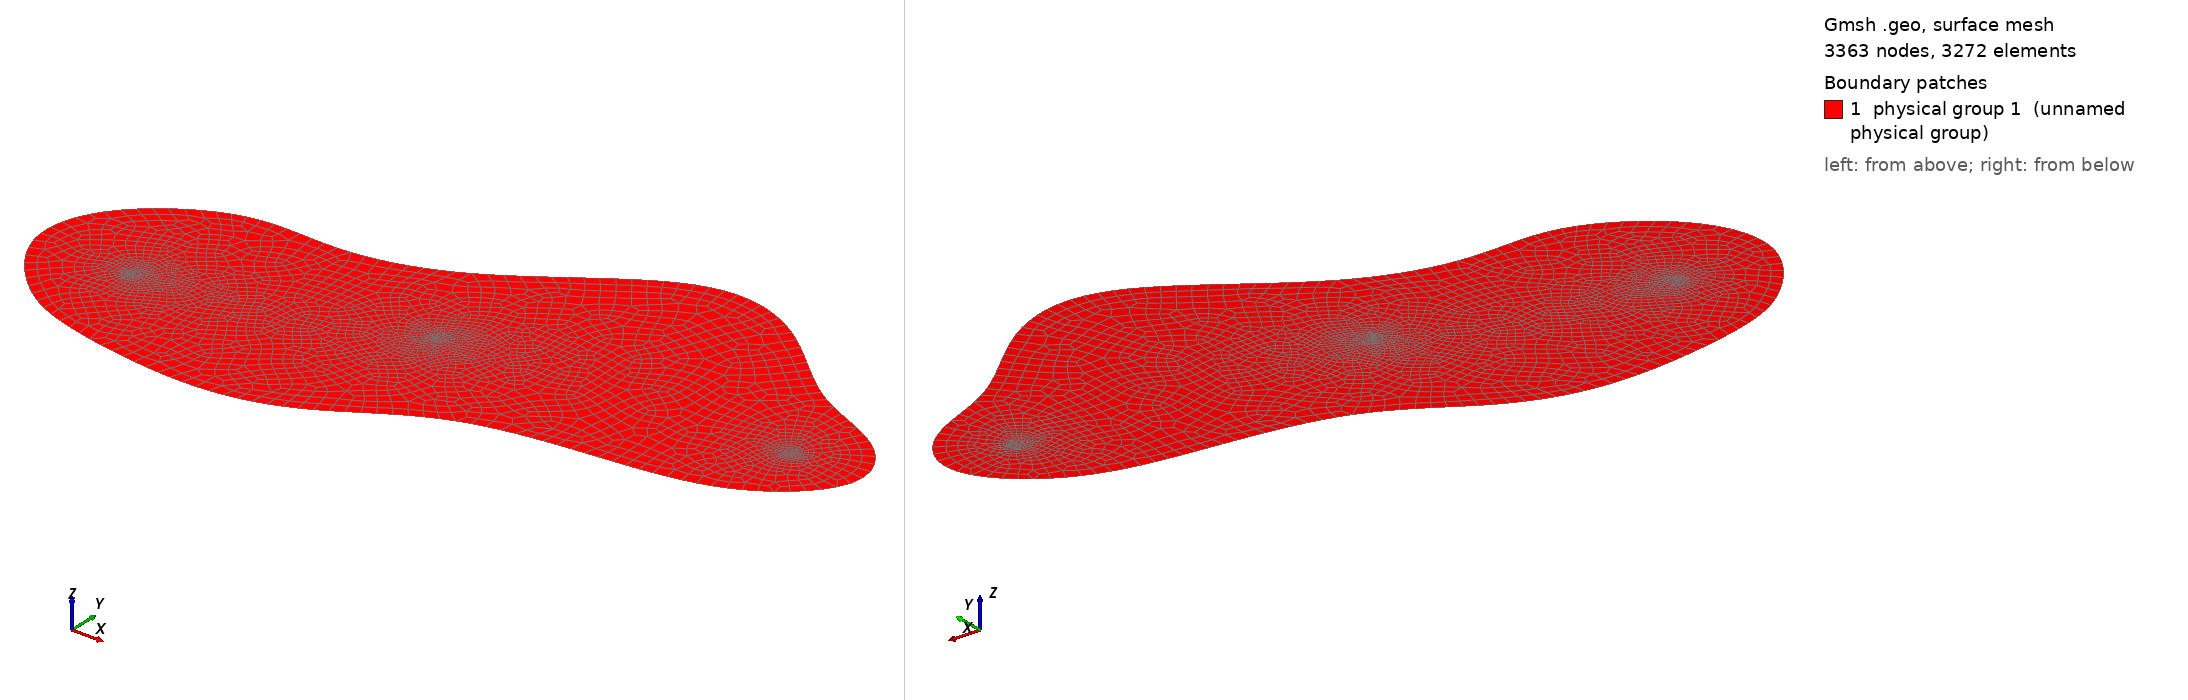

Gmsh geometry script, surface-meshed: 3363 nodes, 3272 surface elements. Boundary patches (legend numbers): 1 physical group 1 (unnamed physical group). Left view from above one corner, right view from below the opposite corner. Legend entries are the model's physical surfaces. The drawing asked Gmsh for element sizes between 1% and 20% of the model's largest extent; the script's own settings can give other sizes.

=== amoeba.geo (drawn) ===
// Gmsh project created on Mon Jun 22 20:44:21 2020
cl1 = 0.03;
cl2 = 0.009;
cl3 = 0.009;
cl4 = 0.009;
cl2 = 0.002;
cl3 = 0.002;
cl4 = 0.002;
// 0.015
r1 = 0.015;
r2 = 0.015;
r3 = 0.015;
x1 = 0.3;
y1 = 0.3;
x2 = 1.7;
y2 = 0.5;
x3 = 0.9;
y3 = 0.45;

// 2D mesh algorithm (1: MeshAdapt, 2: Automatic, 5: Delaunay, 6: Frontal-Delaunay, 7: BAMG, 8: Frontal-Delaunay for Quads, 9: Packing of Parallelograms)
Mesh.Algorithm =8;
//Mesh.CharacteristicLengthFactor = 0.69;
Point(1) = {0.18, 0.13, 0, cl1};
Point(2) = {0.04, 0.3, 0, cl1};
Point(3) = {0.1, 0.49, 0, cl1};
Point(4) = {0.34, 0.64, 0, cl1};
Point(5) = {0.53, 0.6, 0, cl1};
Point(6) = {0.8, 0.66, 0, cl1};
//Point(7) = {0.4, 0.6, 0, cl1};
Point(7) = {0.96, 0.77, 0, cl1};
Point(8) = {1.14, 0.94, 0, cl1};
Point(9) = {1.34, 0.93, 0, cl1};
Point(10) = {1.48, 0.83, 0, cl1};
Point(11) = {1.62, 0.69, 0, cl1};
Point(12) = {1.81, 0.64, 0, cl1};
Point(13) = {1.91, 0.48, 0, cl1};
Point(14) = {1.71, 0.3, 0, cl1};

Point(15) = {1.45, 0.27, 0, cl1};
Point(16) = {1.11, 0.24, 0, cl1};
Point(17) = {0.9, 0.08, 0, cl1};
Point(18) = {0.71, 0.02, 0, cl1};
Point(19) = {0.51, 0.03, 0, cl1};
Point(20) = {0.3, 0.07, 0, cl1};

Point(21) = {x1, y1, 0, cl2};
Point(22) = {x2, y2, 0, cl2};
Point(23) = {x3, y3, 0, cl2};



Point(24) = {x1 + r1, y1, 0, cl2};
Point(25) = {x1, y1 + r1, 0, cl2};
Point(26) = {x1 -r1, y1, 0, cl2};
Point(27) = {x1, y1 -r1, 0, cl2};
Circle(2) = {24, 21,27};
Circle(3) = {27, 21,26};
Circle(4) = {26, 21,25};
Circle(5) = {25, 21,24};

Point(28) = {x2 + r2, y2, 0, cl3};
Point(29) = {x2, y2 + r2, 0, cl3};
Point(30) = {x2 -r2, y2, 0, cl3};
Point(31) = {x2, y2 -r2, 0, cl3};
Circle(6) = {28, 22,29};
Circle(7) = {29, 22,30};
Circle(8) = {30, 22,31};
Circle(9) = {31, 22,28};



Point(32) = {x3 + r3, y3, 0, cl4};
Point(33) = {x3, y3 + r3, 0, cl4};
Point(34) = {x3 -r3, y3, 0, cl4};
Point(35) = {x3, y3 -r3, 0, cl4};
Circle(10) = {32, 23,33};
Circle(11) = {33, 23,34};
Circle(12) = {34, 23,35};
Circle(13) = {35, 23,32};

//+
BSpline(1) = {1,2,3,4,5,6,8,9,10,11,12,13,14,15,16,17,18,19,20,1};
//BSpline(1) = {1,20,19,18,17,16,15,14,13,12,11,10,9,8,7,6,5,4,3,2,1}; 



Line Loop(1) = {1};



Line Loop(2) = {2,3,4,5};
//Line Loop(3) = {6,7,8,9};
//Line Loop(4) = {10,11,12,13};

//Plane Surface(1) = {1,2,3,4};

Transfinite Line {2,3,4,5,6,7,8,9,10,11,12,13} = 6 Using Progression 1;

//Plane Surface(2) = {2};
//Plane Surface(3) = {3};
//Plane Surface(4) = {4};
//Plane Surface(1) = {1,2,3,4};
//Plane Surface(2) = {2};
Plane Surface(1) = {1};

Point{21} In Surface {1};
Point{22} In Surface {1};
Point{23} In Surface {1};


//Circle{2} In Surface {1};
//Circle{3} In Surface {1};
//Circle{4} In Surface {1};
//Circle{5} In Surface {1};

Recombine Surface{1};
//Recombine Surface{2};
//Recombine Surface{3};
//Recombine Surface{4};


Line{2,3,4,5,6,7,8,9,10,11,12,13} In Surface {1};
//Physical Point(201) = {21,22,23};

Physical Line(201) = {1};
Physical Surface(1) = {1};
//Physical Surface(2) = {1};
